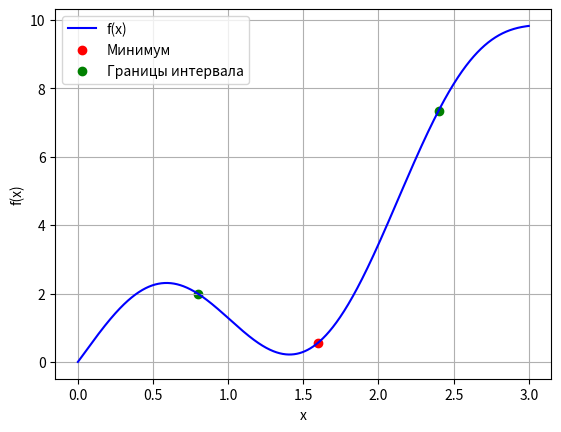
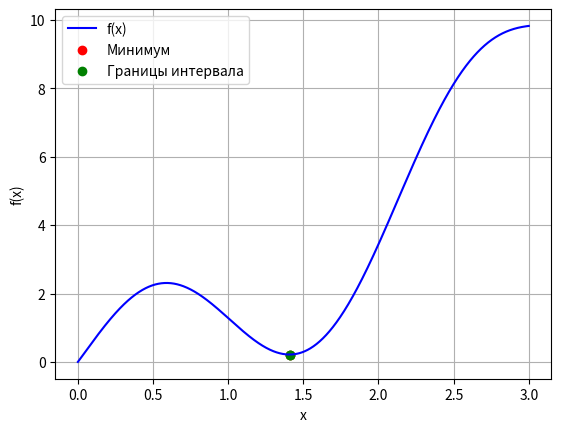
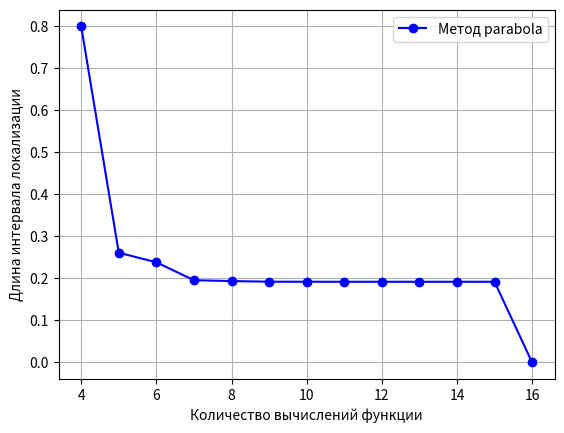

Python code for these plots, in order:
import numpy as np
import matplotlib.pyplot as plt


a, b = 0.0, 3.0
eps = 1e-3
delta = 1e-4
phi = (1.0 + np.sqrt(5.0)) / 2.0

N_TEST_POINTS = 1000
x_grid = np.linspace(a, b, N_TEST_POINTS)


def f1(x):
    return (x - 2) ** 2 + 1


def f2(x):
    return x**2 + 2 * np.sin(3 * x)


def f3(x):
    return x**2 + 5 * np.sin(2 * x) + 2 * np.cos(3 * x)


def visualize(function, x_grid, values, x_min, x_neighbors):
    plt.plot(x_grid, values, label="f(x)", color="blue")
    plt.scatter(x_min, function(x_min), color="red", label="Минимум")
    plt.scatter(
        x_neighbors, function(x_neighbors), color="green", label="Границы интервала"
    )
    plt.xlabel("x")
    plt.ylabel("f(x)")
    plt.legend()
    plt.grid()
    plt.show()


def passive(function):
    N = 2 * int((b - a) / eps) - 1

    step = (b - a) / (N + 1)
    x_grid_passive = np.arange(a + step, b, step)

    values = function(x_grid_passive)

    min_idx = np.argmin(values)
    x_min = x_grid_passive[min_idx]

    left = x_grid_passive[min_idx - 1]
    right = x_grid_passive[min_idx + 1]

    x_neighbors = np.array([left, right])

    print(f"Минимум (пассивный) {x_min}")

    visualize(
        function,
        x_grid_passive,
        values,
        x_min,
        x_neighbors,
    )


def dichotomy(function):
    left, right = a, b

    n_evaluations = 0
    n_history = []
    length_history = []

    while right - left > eps:
        middle = 0.5 * (left + right)

        x1 = middle - delta
        x2 = middle + delta

        f1_value = function(x1)
        f2_value = function(x2)

        n_evaluations += 2

        if f1_value < f2_value:
            right = x2
        else:
            left = x1

        n_history.append(n_evaluations)
        length_history.append(right - left)

    x_min = 0.5 * (left + right)

    print(f"Минимум (метод дихотомии) {x_min}")
    print(f"Количество вычислений функции (метод дихотомии) {n_evaluations}")

    visualize(
        function,
        x_grid,
        function(x_grid),
        x_min,
        np.array([left, right]),
    )

    return n_history, length_history


def fib(n):
    first = 0
    second = 1

    for _ in range(n):
        first, second = second, first + second

    return first


def fibonacci_numbers_until(value):
    first = 1
    second = 1
    n = 2

    while second < value:
        first, second = second, first + second
        n += 1

    return n


def fibonacci(function):
    left, right = 0.0, 1.0

    normalized_function = lambda x: function(a + (b - a) * x)

    normalized_delta = delta / (b - a)

    fib_need = (b - a) / (eps - delta)
    n = fibonacci_numbers_until(fib_need)

    x1 = left + (right - left) * fib(n - 2) / fib(n)

    x2 = left + (right - left) * fib(n - 1) / fib(n)

    f1_value = normalized_function(x1)
    f2_value = normalized_function(x2)

    n_evaluations = 2

    n_history = []
    length_history = []

    while n > 3:
        if f1_value < f2_value:
            right = x2

            x2 = x1
            f2_value = f1_value

            n -= 1

            n_history.append(n_evaluations)
            length_history.append((b - a) * (right - left))

            if n == 3:
                break

            x1 = left + (right - left) * fib(n - 2) / fib(n)

            f1_value = normalized_function(x1)
            n_evaluations += 1

        else:
            left = x1

            x1 = x2
            f1_value = f2_value

            n -= 1

            n_history.append(n_evaluations)
            length_history.append((b - a) * (right - left))

            if n == 3:
                break

            x2 = left + (right - left) * fib(n - 1) / fib(n)

            f2_value = normalized_function(x2)
            n_evaluations += 1

    x2 = x1 + normalized_delta
    f2_value = normalized_function(x2)
    n_evaluations += 1

    if f1_value < f2_value:
        right = x2
    else:
        left = x1

    n_history.append(n_evaluations)
    length_history.append((b - a) * (right - left))

    x_min = a + (b - a) * (left + right) / 2.0
    neighbors = np.array([a + (b - a) * left, a + (b - a) * right])

    print(f"Минимум (метод Фибоначчи) {x_min}")
    print(f"Количество вычислений функции (метод Фибоначчи) {n_evaluations}")

    visualize(
        function,
        x_grid,
        function(x_grid),
        x_min,
        neighbors,
    )

    return n_history, length_history


def golden_ratio(function):
    left, right = 0.0, 1.0

    normalized_function = lambda x: function(a + (b - a) * x)

    normalized_eps = eps / (b - a)

    x1 = left + (right - left) / phi**2

    x2 = left + (right - left) / phi

    f1_value = normalized_function(x1)
    f2_value = normalized_function(x2)

    n_evaluations = 2

    n_history = []
    length_history = []

    while True:
        if f1_value < f2_value:
            right = x2

            x2 = x1
            f2_value = f1_value

            n_history.append(n_evaluations)
            length_history.append((b - a) * (right - left))

            if right - left <= normalized_eps:
                break

            x1 = left + (right - left) / phi**2

            f1_value = normalized_function(x1)
            n_evaluations += 1

        else:
            left = x1

            x1 = x2
            f1_value = f2_value

            n_history.append(n_evaluations)
            length_history.append((b - a) * (right - left))

            if right - left <= normalized_eps:
                break

            x2 = left + (right - left) / phi

            f2_value = normalized_function(x2)
            n_evaluations += 1

    x_min = a + (b - a) * (left + right) / 2.0
    neighbors = np.array([a + (b - a) * left, a + (b - a) * right])

    print(f"Минимум (метод золотого сечения) {x_min}")
    print(f"Количество вычислений функции (метод золотого сечения) {n_evaluations}")

    visualize(
        function,
        x_grid,
        function(x_grid),
        x_min,
        neighbors,
    )

    return n_history, length_history


def bracketing(function, interval):
    """Возвращает тройку (a, b, c), где a < b < c и f(b) < f(a), f(b) < f(c)"""
    left, right = interval
    h = 0.8

    x0 = left
    x1 = x0 + h

    f0 = function(x0)
    f1 = function(x1)

    found = False

    while True:
        x2 = x1 + h

        if x2 > right:
            break

        f2 = function(x2)

        if f1 < f0 and f1 < f2:
            x_min = x1
            left, right = x0, x2
            found = True
            visualize(
                function,
                x_grid,
                function(x_grid),
                x_min,
                np.array([left, right]),
            )
            return (left, x_min, right)

        x0, f0 = x1, f1
        x1, f1 = x2, f2
    print("Интервал локализации не найден") if not found else None


def parabola(function):
    x0, x1, x2 = bracketing(function, (a, b))

    y0 = function(x0)
    y1 = function(x1)
    y2 = function(x2)

    n_evaluations = 3
    n_history = []
    length_history = []

    while x2 - x0 > eps:
        denominator = (y1 - y2) * (x1 - x0) - (y1 - y0) * (x1 - x2)

        if denominator == 0:
            print("Невозможно построить параболу")
            break

        extremum = (
            x1
            - 0.5
            * ((x1 - x0) ** 2 * (y1 - y2) - (x1 - x2) ** 2 * (y1 - y0))
            / denominator
        )

        y_extremum = function(extremum)
        n_evaluations += 1

        # extremum находится справа от x1
        if x1 < extremum < x2:
            if y_extremum < y1:
                x0, y0 = x1, y1
                x1, y1 = extremum, y_extremum
            else:
                x2, y2 = extremum, y_extremum

        # extremum находится слева от x1
        elif x0 < extremum < x1:
            if y_extremum < y1:
                x2, y2 = x1, y1
                x1, y1 = extremum, y_extremum
            else:
                x0, y0 = extremum, y_extremum

        else:
            print("Вершина параболы вышла за интервал локализации")
            break

        n_history.append(n_evaluations)
        length_history.append(x2 - x0)

    x_min = x1

    print(f"Минимум (метод парабол) {x_min}")
    print(f"Количество вычислений функции (метод парабол) {n_evaluations}")

    visualize(
        function,
        x_grid,
        function(x_grid),
        x_min,
        np.array([x0, x2]),
    )

    return n_history, length_history


def visualize_convergence(method, function):
    n_history, length_history = method(function)
    print(f"Длина интервала локализации (метод {method.__name__}) {length_history[-1]}")
    plt.plot(
        n_history, length_history, "o-", label=f"Метод {method.__name__}", color="blue"
    )
    plt.xlabel("Количество вычислений функции")
    plt.ylabel("Длина интервала локализации")
    plt.legend()
    plt.grid()
    plt.show()


# passive(f1)
# visualize_convergence(dichotomy, f2)
# visualize_convergence(fibonacci, f1)
# visualize_convergence(golden_ratio, f2)
visualize_convergence(parabola, f2)
